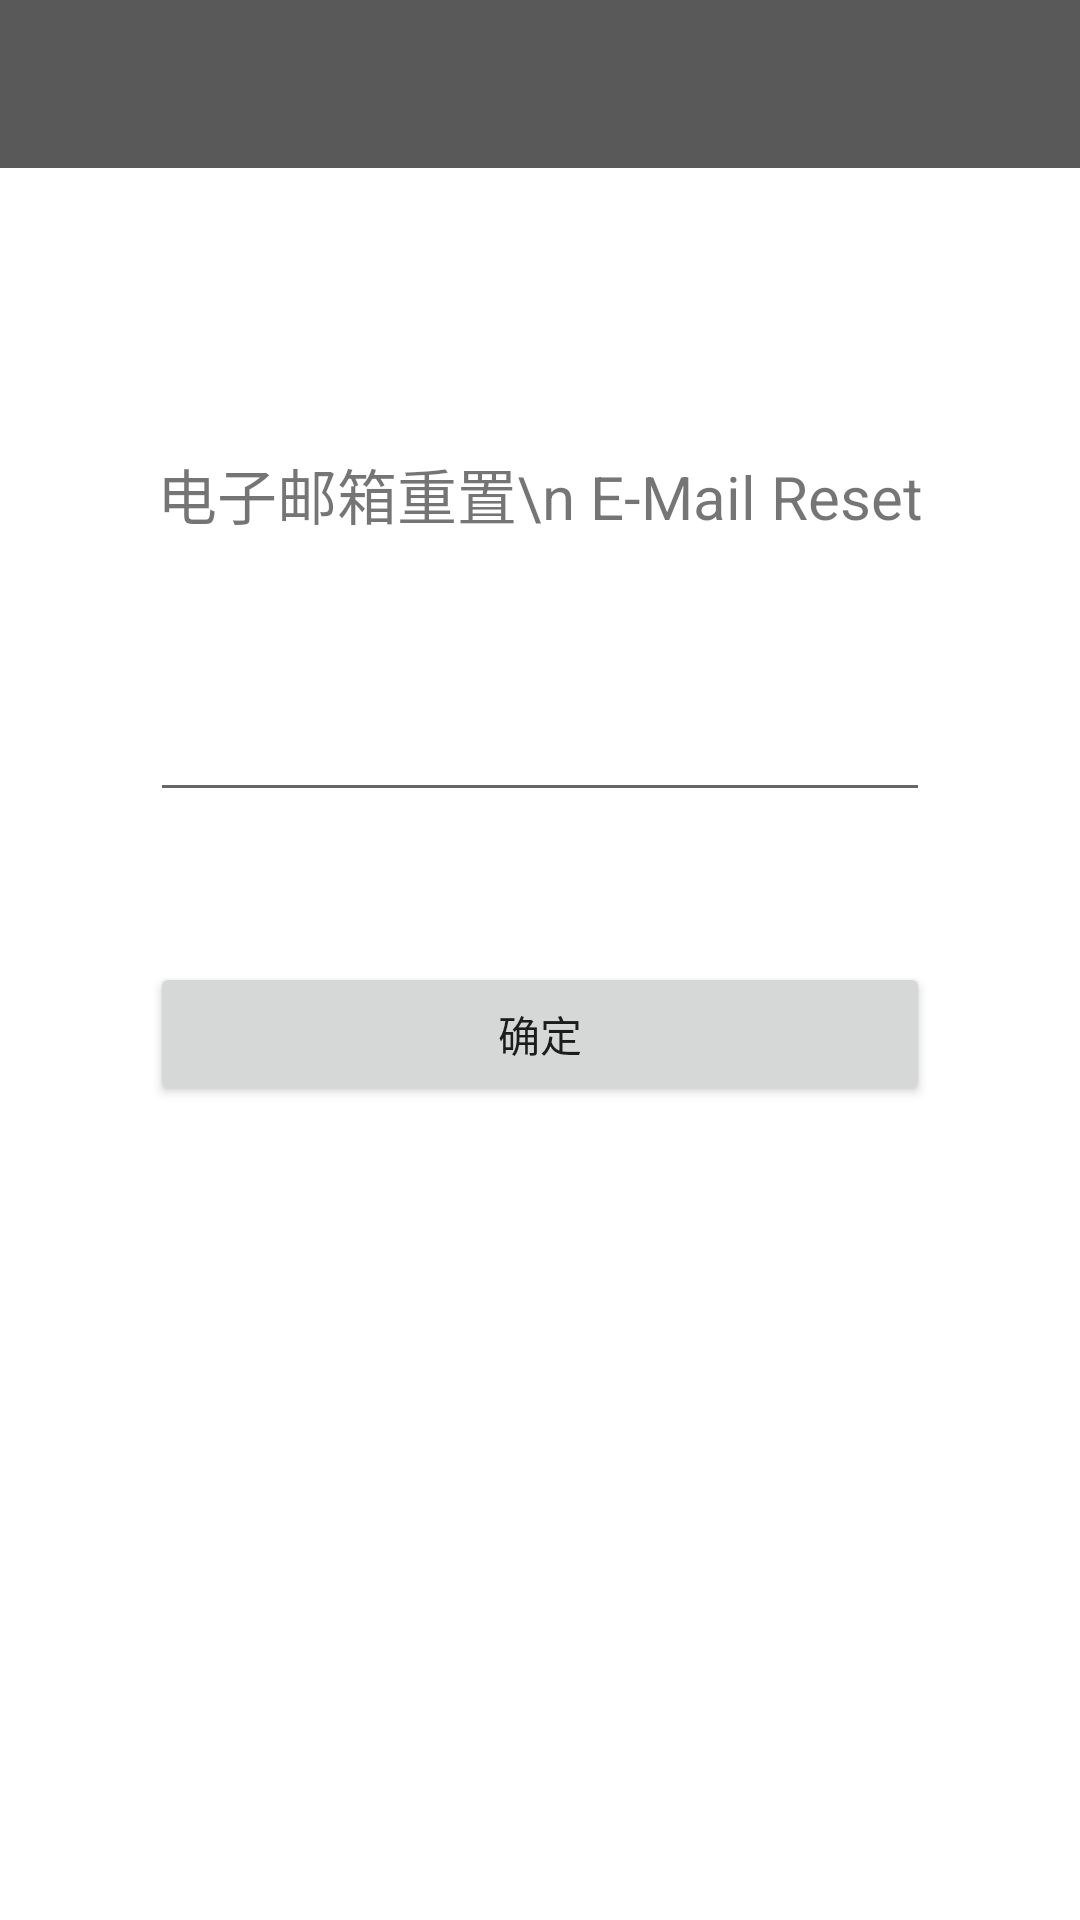

Layout XML and referenced resources for this Android screen:
<!-- AndroidManifest.xml: application theme AppTheme -->
<!-- res/layout/email_reset.xml -->
<?xml version="1.0" encoding="utf-8"?>
<androidx.constraintlayout.widget.ConstraintLayout xmlns:android="http://schemas.android.com/apk/res/android"
    android:layout_width="match_parent"
    android:layout_height="match_parent"
    xmlns:app="http://schemas.android.com/apk/res-auto"
    xmlns:tools="http://schemas.android.com/tools">

    <androidx.appcompat.widget.Toolbar
        android:id="@+id/reset_email_toolbar"
        android:layout_width="match_parent"
        android:layout_height="?attr/actionBarSize"
        android:background="?attr/colorPrimaryDark"
        android:theme="@style/ThemeOverlay.AppCompat.Dark.ActionBar"
        app:popupTheme="@style/ThemeOverlay.AppCompat.Dark"
        app:layout_constraintTop_toTopOf="parent"/>

    <TextView
        android:id="@+id/reset_email_text"
        android:layout_width="match_parent"
        android:layout_height="wrap_content"
        android:gravity="center"
        android:text="电子邮箱重置\n E-Mail Reset"
        android:textSize="20sp"
        android:layout_marginTop="150dp"
        app:layout_constraintTop_toTopOf="parent"/>

    <EditText
        android:id="@+id/reset_email_edit"
        android:layout_width="match_parent"
        android:layout_height="wrap_content"
        app:layout_constraintTop_toBottomOf="@+id/reset_email_text"
        android:autofillHints="请输入新密码"
        android:layout_marginTop="50dp"
        android:layout_marginStart="50dp"
        android:layout_marginEnd="50dp"
        android:inputType="textEmailAddress"
        tools:ignore="LabelFor" />

    <Button
        android:id="@+id/reset_email_confirm"
        android:layout_width="match_parent"
        android:layout_height="wrap_content"
        android:text="@string/confirm"
        android:layout_marginTop="50dp"
        android:layout_marginStart="50dp"
        android:layout_marginEnd="50dp"
        app:layout_constraintTop_toBottomOf="@id/reset_email_edit" />

</androidx.constraintlayout.widget.ConstraintLayout>
<!-- resources referenced by this layout -->
<resources>
  <string name="confirm">确定</string>
  <style name="AppTheme" parent="Theme.MaterialComponents.Light.NoActionBar">
          
          <item name="colorPrimary">#dfe1e6</item>
          <item name="colorPrimaryVariant">@color/hit_gray2</item>
          <item name="colorPrimaryDark">@color/hit_gray3</item>
          <item name="colorSecondary">@color/teal_700</item>
          <item name="colorOnPrimary">@color/black</item>
      </style>
  <color name="hit_gray2">#8C8C8C</color>
  <color name="hit_gray3">#595959</color>
  <!-- not gathered from this repository: default colours our renderer supplied (Android Studio template values) -->
  <color name="teal_700">#FF018786</color>
  <color name="black">#FF000000</color>
</resources>
